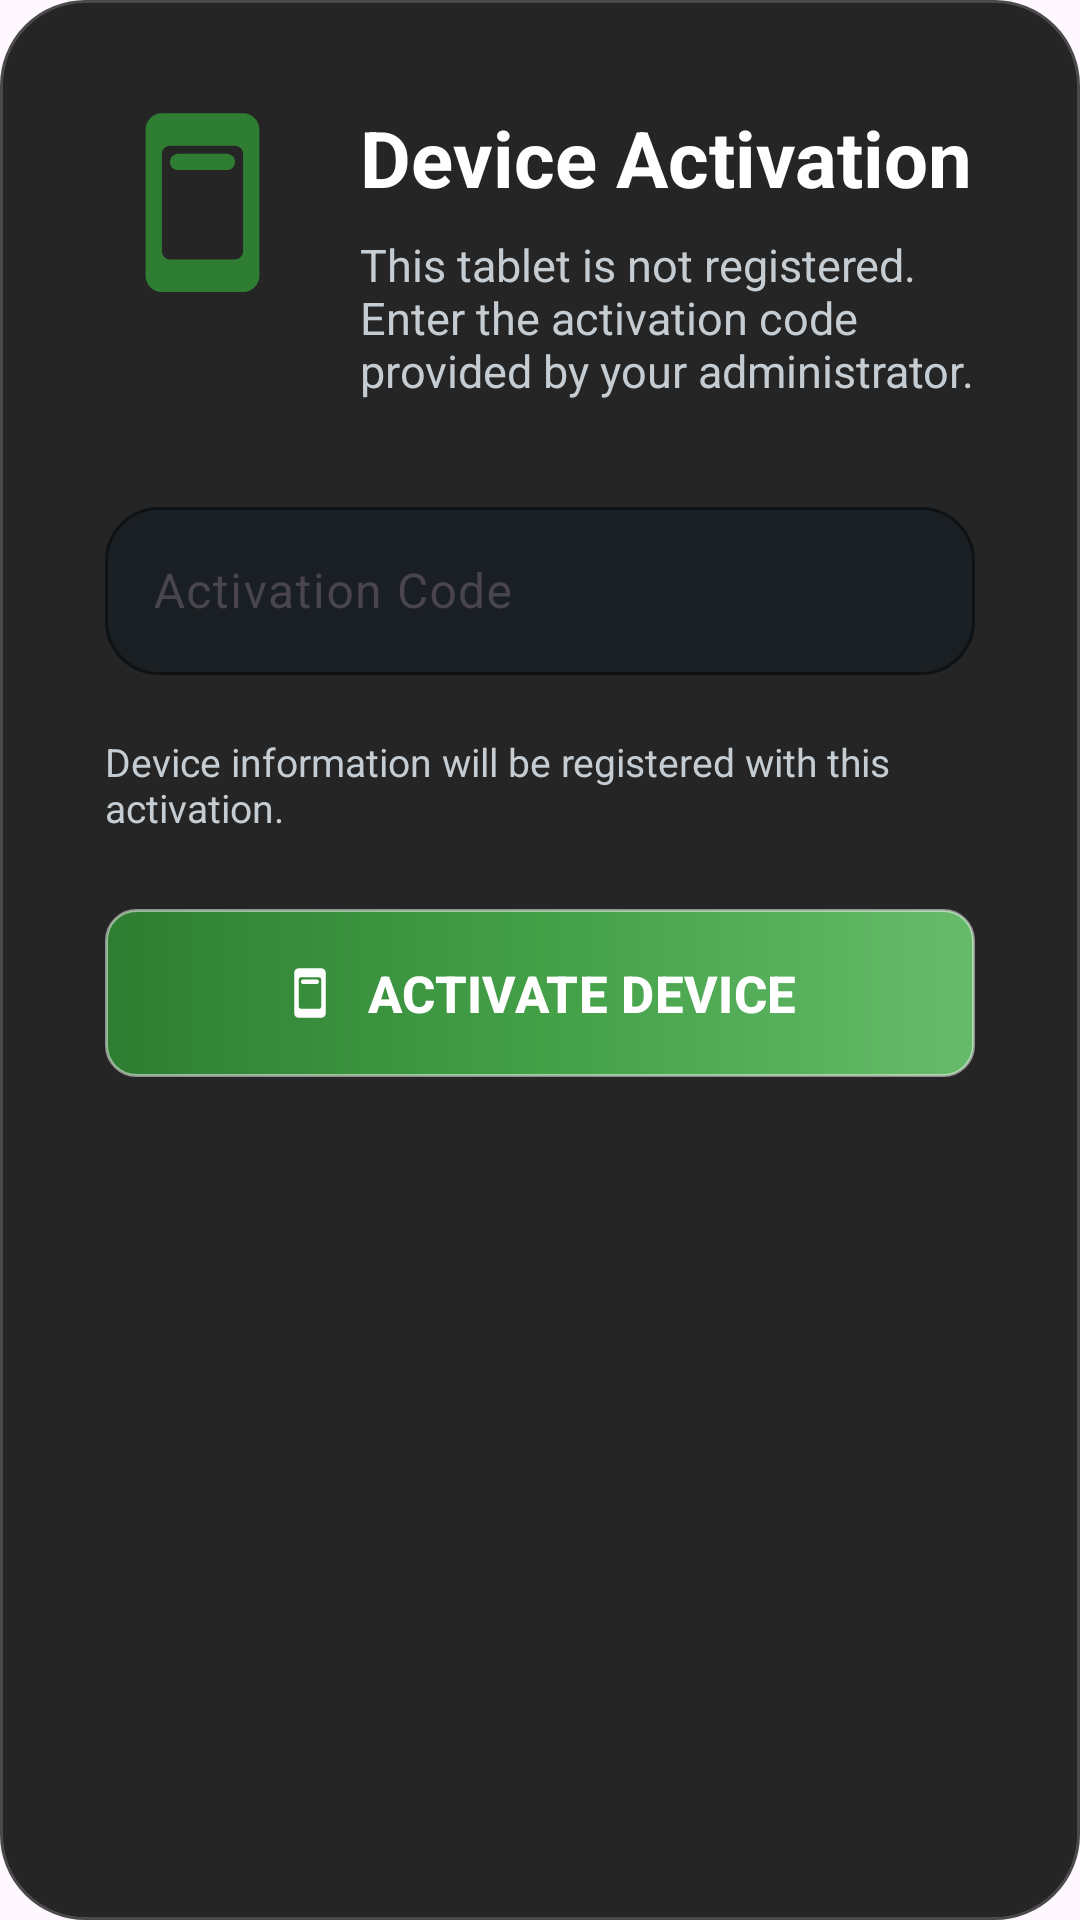

Reconstruct the res/layout file that produces this screen, plus the resources it refers to.
<!-- AndroidManifest.xml: application theme Theme.GymManagementUI -->
<!-- res/layout/dialog_device_activation.xml -->
<?xml version="1.0" encoding="utf-8"?>
<androidx.constraintlayout.widget.ConstraintLayout
    xmlns:android="http://schemas.android.com/apk/res/android"
    xmlns:app="http://schemas.android.com/apk/res-auto"
    android:layout_width="600dp"
    android:layout_height="wrap_content"
    android:padding="35dp"
    android:background="@drawable/activation_dialog_background">

    <ImageView
        android:id="@+id/imgActivation"
        android:layout_width="65dp"
        android:layout_height="65dp"
        android:src="@drawable/ic_device"
        android:contentDescription="Device"
        app:tint="@color/green_dark"
        app:layout_constraintTop_toTopOf="parent"
        app:layout_constraintStart_toStartOf="parent" />

    <TextView
        android:id="@+id/txtActivationTitle"
        android:layout_width="0dp"
        android:layout_height="wrap_content"
        android:layout_marginStart="20dp"
        android:text="Device Activation"
        android:textColor="@android:color/white"
        android:textSize="26sp"
        android:textStyle="bold"
        app:layout_constraintStart_toEndOf="@id/imgActivation"
        app:layout_constraintEnd_toEndOf="parent"
        app:layout_constraintTop_toTopOf="@id/imgActivation" />

    <TextView
        android:id="@+id/txtActivationDescription"
        android:layout_width="0dp"
        android:layout_height="wrap_content"
        android:layout_marginTop="8dp"
        android:text="This tablet is not registered. Enter the activation code provided by your administrator."
        android:textColor="@color/text_secondary"
        android:textSize="15sp"
        app:layout_constraintStart_toStartOf="@id/txtActivationTitle"
        app:layout_constraintEnd_toEndOf="parent"
        app:layout_constraintTop_toBottomOf="@id/txtActivationTitle" />

    <com.google.android.material.textfield.TextInputLayout
        android:id="@+id/layoutActivationCode"
        style="@style/Widget.Material3.TextInputLayout.OutlinedBox"
        android:layout_width="0dp"
        android:layout_height="wrap_content"
        android:layout_marginTop="30dp"
        android:hint="Activation Code"
        app:boxBackgroundColor="@color/login_card"
        app:boxCornerRadiusTopStart="18dp"
        app:boxCornerRadiusTopEnd="18dp"
        app:boxCornerRadiusBottomStart="18dp"
        app:boxCornerRadiusBottomEnd="18dp"
        app:boxStrokeColor="@color/login_stroke"
        app:boxStrokeWidth="1dp"
        app:boxStrokeWidthFocused="2dp"
        app:hintTextColor="@color/hint"
        app:startIconDrawable="@drawable/ic_key"
        app:layout_constraintTop_toBottomOf="@id/txtActivationDescription"
        app:layout_constraintStart_toStartOf="parent"
        app:layout_constraintEnd_toEndOf="parent">

        <com.google.android.material.textfield.TextInputEditText
            android:id="@+id/txtActivationCode"
            android:layout_width="match_parent"
            android:layout_height="56dp"
            android:inputType="textCapCharacters"
            android:textColor="@color/text_primary"
            android:textColorHint="@color/hint"
            android:background="@null" />

    </com.google.android.material.textfield.TextInputLayout>

    <TextView
        android:id="@+id/txtDeviceInfo"
        android:layout_width="0dp"
        android:layout_height="wrap_content"
        android:layout_marginTop="20dp"
        android:text="Device information will be registered with this activation."
        android:textColor="@color/text_secondary"
        android:textSize="13sp"
        app:layout_constraintTop_toBottomOf="@id/layoutActivationCode"
        app:layout_constraintStart_toStartOf="parent"
        app:layout_constraintEnd_toEndOf="parent" />

    <com.google.android.material.button.MaterialButton
        android:id="@+id/btnActivate"
        android:layout_width="0dp"
        android:layout_height="56dp"
        android:layout_marginTop="25dp"
        android:text="ACTIVATE DEVICE"
        android:textAllCaps="false"
        android:textColor="@android:color/white"
        android:textSize="17sp"
        android:textStyle="bold"
        android:background="@drawable/login_button"
        app:icon="@drawable/ic_device"
        app:iconGravity="textStart"
        app:iconPadding="10dp"
        app:iconTint="@android:color/white"
        app:backgroundTint="@null"
        app:layout_constraintTop_toBottomOf="@id/txtDeviceInfo"
        app:layout_constraintStart_toStartOf="parent"
        app:layout_constraintEnd_toEndOf="parent" />

</androidx.constraintlayout.widget.ConstraintLayout>
<!-- resources referenced by this layout -->
<resources>
  <color name="green_dark">#2E7D32</color>
  <color name="hint">#8B949E</color>
  <color name="login_card">#1A1F23</color>
  <color name="login_stroke">#3B434A</color>
  <color name="text_primary">#FFFFFF</color>
  <color name="text_secondary">#C6CDD2</color>
  <!-- drawable activation_dialog_background (drawable) -->
  <?xml version="1.0" encoding="utf-8"?>
  <shape xmlns:android="http://schemas.android.com/apk/res/android">
  
      <solid android:color="#252525" />
  
      <corners android:radius="28dp" />
  
      <stroke
          android:width="1dp"
          android:color="#4A4A4A" />
  
      <padding
          android:left="5dp"
          android:top="5dp"
          android:right="5dp"
          android:bottom="5dp" />
  
  </shape>
  <!-- drawable ic_device (drawable) -->
  <vector xmlns:android="http://schemas.android.com/apk/res/android" android:height="24dp" android:tint="#000000" android:viewportHeight="24" android:viewportWidth="24" android:width="24dp">
        
      <path android:fillColor="@android:color/white" android:pathData="M17,1H7C5.9,1 5,1.9 5,3v18c0,1.1 0.9,2 2,2h10c1.1,0 2,-0.9 2,-2V3C19,1.9 18.1,1 17,1zM16,19H8c-0.55,0 -1,-0.45 -1,-1V6c0,-0.55 0.45,-1 1,-1h8c0.55,0 1,0.45 1,1v12C17,18.55 16.55,19 16,19z"/>
        
      <path android:fillColor="@android:color/white" android:pathData="M15,6H9C8.45,6 8,6.45 8,7v0c0,0.55 0.45,1 1,1h6c0.55,0 1,-0.45 1,-1v0C16,6.45 15.55,6 15,6z"/>
      
  </vector>
  <!-- drawable login_button (drawable) -->
  <?xml version="1.0" encoding="utf-8"?>
  <layer-list xmlns:android="http://schemas.android.com/apk/res/android">
  
      <item>
          <shape>
              <corners android:radius="10dp"/>
  
              <gradient
                  android:startColor="#2E7D32"
                  android:centerColor="#43A047"
                  android:endColor="#66BB6A"
                  android:angle="0"/>
  
              <stroke
                  android:width="1dp"
                  android:color="#80FFFFFF"/>
          </shape>
      </item>
  
  </layer-list>
  <style name="Theme.GymManagementUI" parent="Base.Theme.GymManagementUI" />
  <style name="Base.Theme.GymManagementUI" parent="Theme.Material3.DayNight.NoActionBar">
          
          
      </style>
</resources>
